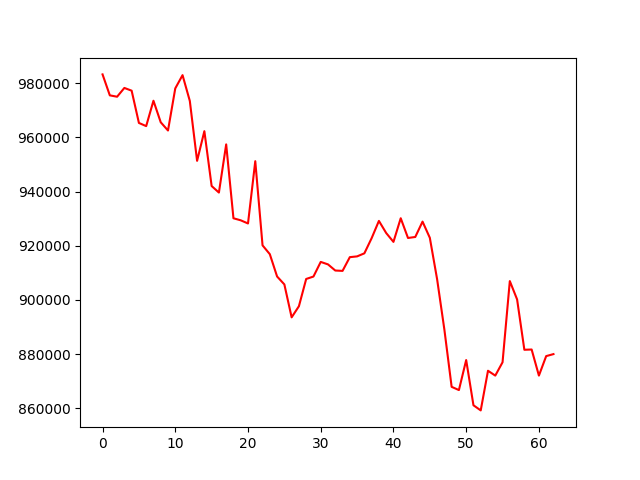

The table this chart was drawn from, first rows:
account_value, date, daily_return
983224, 2022-04-04, 
975490, 2022-04-05, -0.007866
974984, 2022-04-06, -0.0005185
978227, 2022-04-07, 0.003326
977216, 2022-04-08, -0.001033
965310, 2022-04-11, -0.01218
964136, 2022-04-12, -0.001216
973500, 2022-04-13, 0.009712
965555, 2022-04-14, -0.008161
962517, 2022-04-18, -0.003147
978058, 2022-04-19, 0.01615
982950, 2022-04-20, 0.005002
973428, 2022-04-21, -0.009688
951315, 2022-04-22, -0.02272
962276, 2022-04-25, 0.01152
942031, 2022-04-26, -0.02104
939614, 2022-04-27, -0.002566
957392, 2022-04-28, 0.01892
930125, 2022-04-29, -0.02848
929372, 2022-05-02, -0.0008087
928200, 2022-05-03, -0.001261
951191, 2022-05-04, 0.02477
920126, 2022-05-05, -0.03266
916870, 2022-05-06, -0.003538
908634, 2022-05-09, -0.008982
905709, 2022-05-10, -0.003219
893557, 2022-05-11, -0.01342
897659, 2022-05-12, 0.00459
907723, 2022-05-13, 0.01121
908618, 2022-05-16, 0.0009857
914016, 2022-05-17, 0.005941
913102, 2022-05-18, -0.0009999
910840, 2022-05-19, -0.002477
910705, 2022-05-20, -0.0001483
915772, 2022-05-23, 0.005564
916056, 2022-05-24, 0.0003099
917183, 2022-05-25, 0.00123
922776, 2022-05-26, 0.006098
929153, 2022-05-27, 0.006911
924681, 2022-05-31, -0.004813
921406, 2022-06-01, -0.003542
930134, 2022-06-02, 0.009472
922849, 2022-06-03, -0.007832
923222, 2022-06-06, 0.0004041
928893, 2022-06-07, 0.006142
922924, 2022-06-08, -0.006426
907674, 2022-06-09, -0.01652
889077, 2022-06-10, -0.02049
867910, 2022-06-13, -0.02381
866717, 2022-06-14, -0.001374
877798, 2022-06-15, 0.01278
861111, 2022-06-16, -0.01901
859214, 2022-06-17, -0.002203
873845, 2022-06-21, 0.01703
872055, 2022-06-22, -0.002048
876975, 2022-06-23, 0.005642
906940, 2022-06-24, 0.03417
900182, 2022-06-27, -0.007452
881592, 2022-06-28, -0.02065
881685, 2022-06-29, 0.0001054
... 3 more rows
